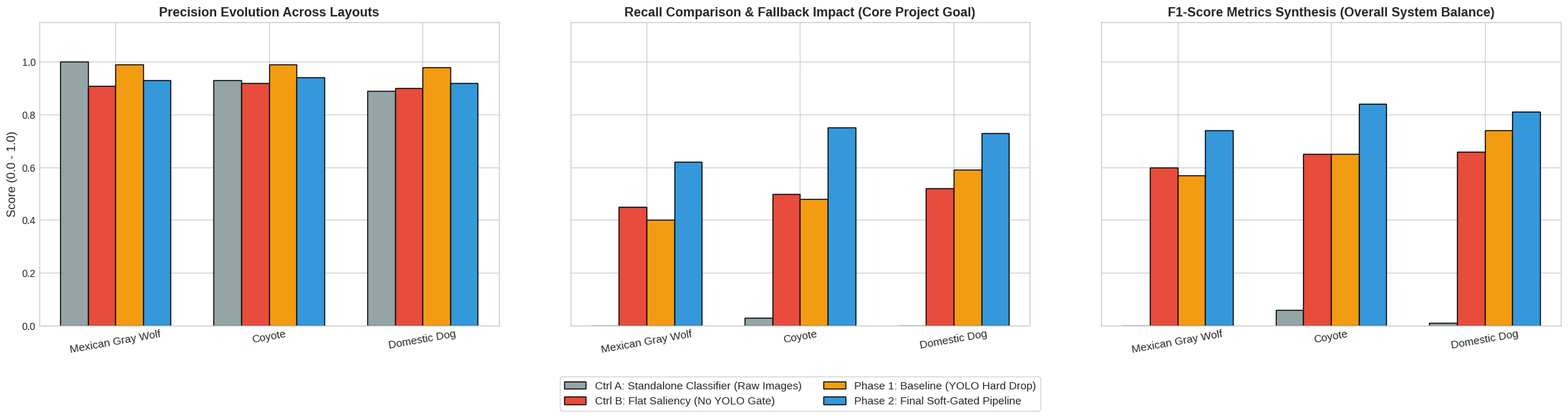
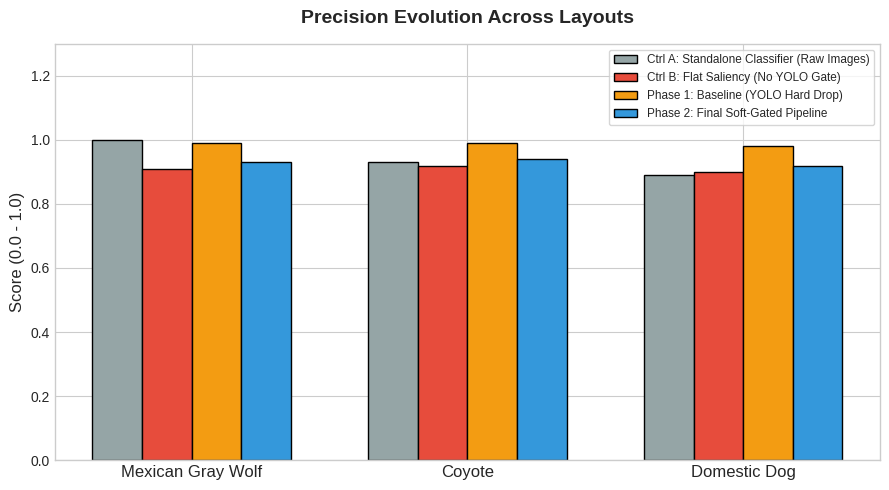
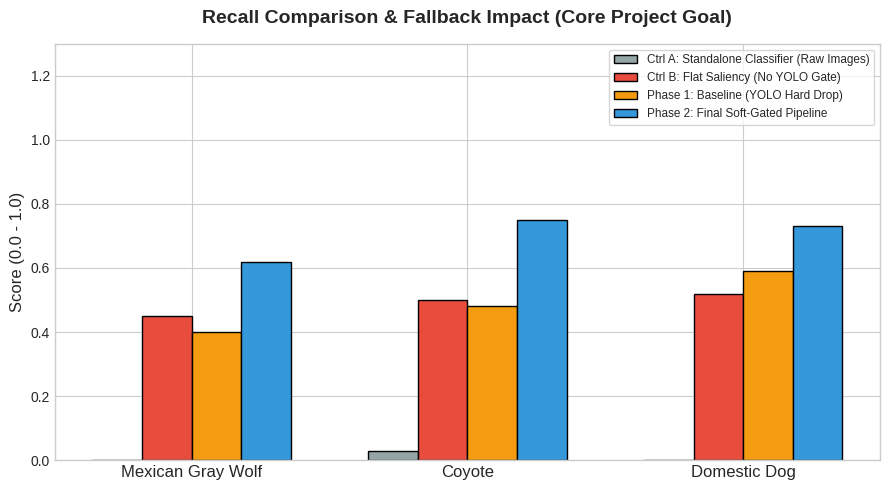
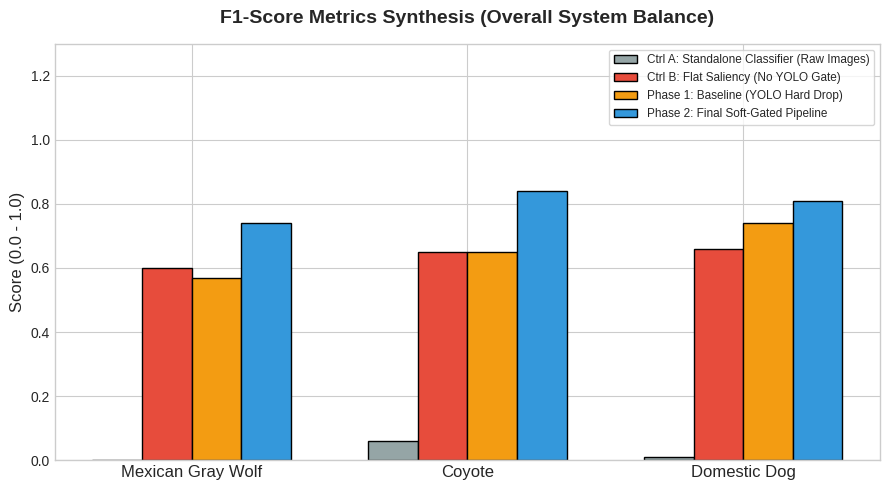

These figures' Python source, in order:
import numpy as np
import matplotlib.pyplot as plt

# Defining Target Categories: Wolves, Coyotes, and Domestic Dogs
classes = ['Mexican Gray Wolf', 'Coyote', 'Domestic Dog']
x = np.arange(len(classes))  # Label locations
width = 0.18                 # Adjusted bar width for 4 side-by-side variables

# --- COMPLETE EXPERIMENTAL METRICS MATRIX ---

# 1. Ctrl A: Standalone Classifier Baseline
standalone_p = [1.00, 0.93, 0.89]
standalone_r = [0.00, 0.03, 0.00]
standalone_f1 = [0.00, 0.06, 0.01]

# 2. Ctrl B: Flat Saliency (No YOLO Gate - BiRefNet directly on full raw frame)
ctrl_b_p = [0.91, 0.92, 0.90]
ctrl_b_r = [0.45, 0.50, 0.52]
ctrl_b_f1 = [0.60, 0.65, 0.66]

# 3. Phase 1: Baseline Pipeline (YOLO Gatekeeper only - Hard Dropping configuration)
baseline_p = [0.99, 0.99, 0.98]
baseline_r = [0.40, 0.48, 0.59]
baseline_f1 = [0.57, 0.65, 0.74]

# 4. Phase 2: Final Soft-Gated Pipeline (Soft-Gating + Dense BiRefNet Saliency Fallback)
opt2_p = [0.93, 0.94, 0.92]
opt2_r = [0.62, 0.75, 0.73]  
opt2_f1 = [0.74, 0.84, 0.81]

# Plot configs
plt.style.use('seaborn-v0_8-whitegrid' if 'seaborn-v0_8-whitegrid' in plt.style.available else 'default')
colors = ['#95a5a6', '#e74c3c', '#f39c12', '#3498db']
labels = [
    'Ctrl A: Standalone Classifier (Raw Images)',
    'Ctrl B: Flat Saliency (No YOLO Gate)',
    'Phase 1: Baseline (YOLO Hard Drop)',
    'Phase 2: Final Soft-Gated Pipeline'
]

# Package data structures for clean iteration loops
metrics_bundles = [
    {"name": "precision", "title": "Precision Evolution Across Layouts", "data": [standalone_p, ctrl_b_p, baseline_p, opt2_p]},
    {"name": "recall", "title": "Recall Comparison & Fallback Impact (Core Project Goal)", "data": [standalone_r, ctrl_b_r, baseline_r, opt2_r]},
    {"name": "f1_score", "title": "F1-Score Metrics Synthesis (Overall System Balance)", "data": [standalone_f1, ctrl_b_f1, baseline_f1, opt2_f1]}
]

# =========================================================================
# STEP 1: GENERATE THE INTEGRATED MULTI-PANEL CHART (For Thesis/Report Log)
# =========================================================================
fig, axs = plt.subplots(1, 3, figsize=(22, 6), sharey=True)

for idx, bundle in enumerate(metrics_bundles):
    d = bundle["data"]
    axs[idx].bar(x - 1.5*width, d[0], width, label=labels[0], color=colors[0], edgecolor='black')
    axs[idx].bar(x - 0.5*width, d[1], width, label=labels[1], color=colors[1], edgecolor='black')
    axs[idx].bar(x + 0.5*width, d[2], width, label=labels[2], color=colors[2], edgecolor='black')
    axs[idx].bar(x + 1.5*width, d[3], width, label=labels[3], color=colors[3], edgecolor='black')
    
    axs[idx].set_title(bundle["title"], fontsize=13, fontweight='bold')
    axs[idx].set_xticks(x)
    axs[idx].set_xticklabels(classes, rotation=10, fontsize=11)
    if idx == 0:
        axs[idx].set_ylabel('Score (0.0 - 1.0)', fontsize=12)
    axs[idx].set_ylim(0, 1.15)

axs[1].legend(loc='upper center', bbox_to_anchor=(0.5, -0.15), ncol=2, fontsize=11, frameon=True)
plt.tight_layout()
plt.savefig("pipeline_optimization_metrics.png", dpi=300, bbox_inches='tight')
plt.close()
print("[Success] Combined reference graphic exported as 'pipeline_optimization_metrics.png'")


# =========================================================================
# STEP 2: GENERATE THE INDIVIDUAL SLIDE GRAPHICS (For Slide Deck Presentation)
# =========================================================================
for i, bundle in enumerate(metrics_bundles):
    fig, ax = plt.subplots(figsize=(9, 5))
    d = bundle["data"]
    
    ax.bar(x - 1.5*width, d[0], width, label=labels[0], color=colors[0], edgecolor='black')
    ax.bar(x - 0.5*width, d[1], width, label=labels[1], color=colors[1], edgecolor='black')
    ax.bar(x + 0.5*width, d[2], width, label=labels[2], color=colors[2], edgecolor='black')
    ax.bar(x + 1.5*width, d[3], width, label=labels[3], color=colors[3], edgecolor='black')
    
    ax.set_title(bundle["title"], fontsize=14, fontweight='bold', pad=15)
    ax.set_xticks(x)
    ax.set_xticklabels(classes, fontsize=12)
    ax.set_ylabel('Score (0.0 - 1.0)', fontsize=12)
    ax.set_ylim(0, 1.3)  
    
    ax.legend(loc='upper right', fontsize=8.5, frameon=True, shadow=False)
    
    plt.tight_layout()
    slide_filename = f"evolution_{i+1}_{bundle['name']}.png"
    plt.savefig(slide_filename, dpi=300, bbox_inches='tight')
    plt.close()
    print(f"[Success] Presentation slide asset exported as '{slide_filename}'")
